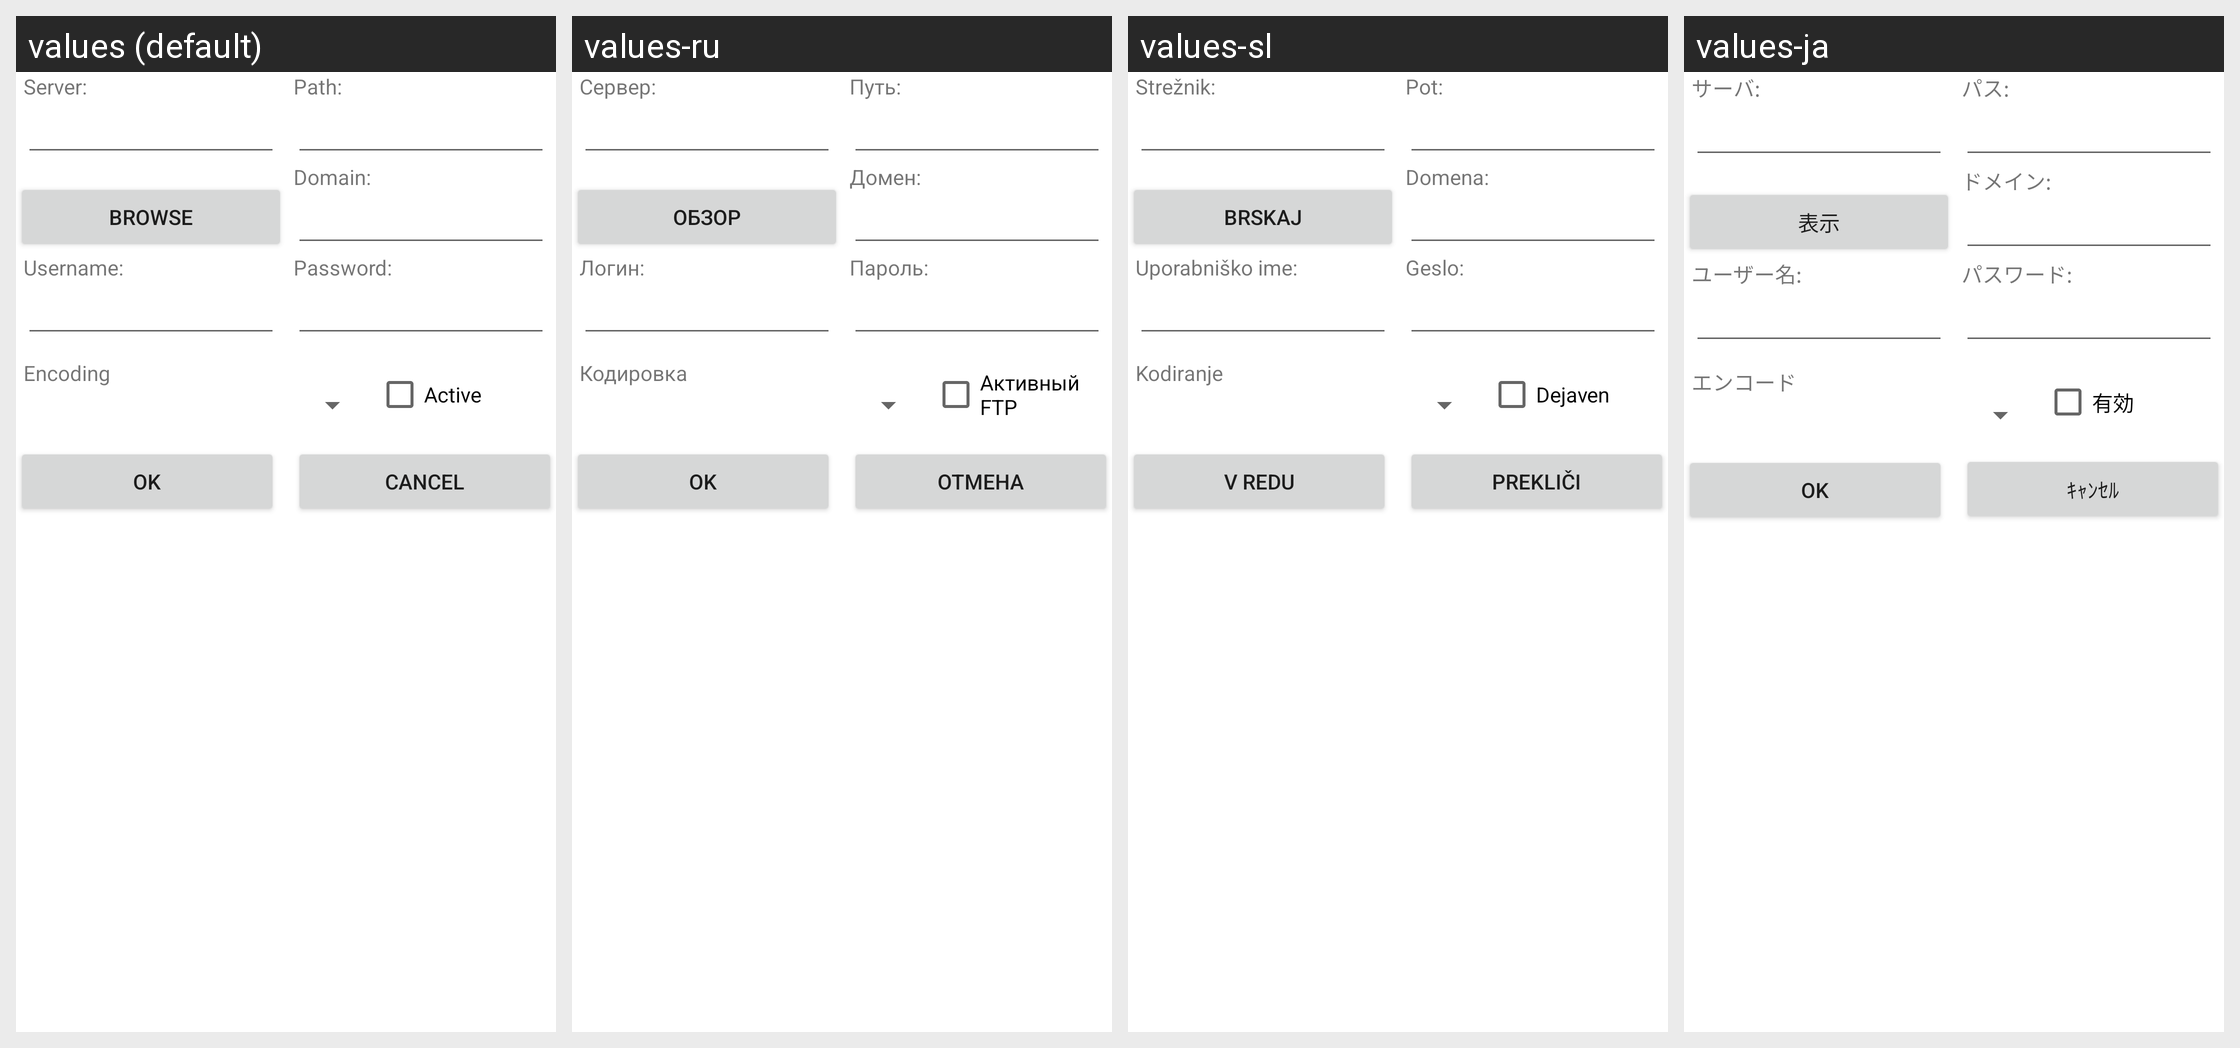

Here is an Android app screen in its default locale and in the app's own translations. Write out the translated-string differences for the strings that appear on this screen.
Android screen res/layout/server.xml rendered under 4 locales, left to right: values (default), values-ru, values-sl, values-ja. Device: Nexus 5 (rendered at 1080×1920; each locale shown at half size, 540×960, under a caption strip naming it); theme Theme.MaterialComponents.DayNight.NoActionBar.
Other locales in the repository, not shown: values-bg, values-cs-rCZ, values-da, values-de, values-en-rGB, values-es, values-fr, values-hu, values-it, values-ko-rKR, values-pl, values-pt-rPT, values-sr-rRS, values-tr, values-zh-rCN, values-zh-rTW.
Strings drawn on this screen, with the default value and each locale's value (text and hints the layout hard-codes, and strings that could not be matched under every locale, appear in the picture but are not listed):

server
  values: Server:
  values-ru: Сервер:
  values-sl: Strežnik:
  values-ja: サーバ:

path
  values: Path:
  values-ru: Путь:
  values-sl: Pot:
  values-ja: パス:

dialog_browse
  values: Browse
  values-ru: Обзор
  values-sl: Brskaj
  values-ja: 表示

domain
  values: Domain:
  values-ru: Домен:
  values-sl: Domena:
  values-ja: ドメイン:

username
  values: Username:
  values-ru: Логин:
  values-sl: Uporabniško ime:
  values-ja: ユーザー名:

password
  values: Password:
  values-ru: Пароль:
  values-sl: Geslo:
  values-ja: パスワード:

encoding
  values: Encoding
  values-ru: Кодировка
  values-sl: Kodiranje
  values-ja: エンコード

active
  values: Active
  values-ru: Активный FTP
  values-sl: Dejaven
  values-ja: 有効

dialog_ok
  values: OK
  values-ru: Ok
  values-sl: V redu
  values-ja: OK

dialog_cancel
  values: Cancel
  values-ru: Отмена
  values-sl: Prekliči
  values-ja: ｷｬﾝｾﾙ
